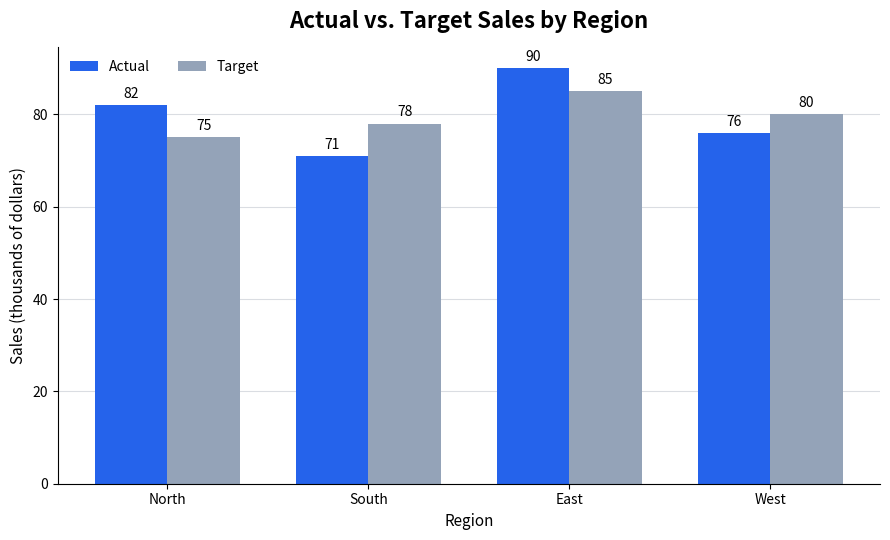

Write Python code to recreate this figure.
import matplotlib.pyplot as plt
import numpy as np

# 1. Define the main categories and values for each series.
regions = ["North", "South", "East", "West"]
actual_sales = [82, 71, 90, 76]
target_sales = [75, 78, 85, 80]

# 2. Create numeric positions for the category groups.
#    NumPy positions let us offset each series evenly within a group.
x = np.arange(len(regions))
bar_width = 0.36

# 3. Create a figure and axes for the chart.
fig, ax = plt.subplots(figsize=(9, 5.5))

# 4. Draw the Actual bars slightly left of each group center.
actual_bars = ax.bar(
    x - bar_width / 2,
    actual_sales,
    width=bar_width,
    label="Actual",
    color="#2563EB",
)

# 5. Draw the Target bars the same distance to the right.
target_bars = ax.bar(
    x + bar_width / 2,
    target_sales,
    width=bar_width,
    label="Target",
    color="#94A3B8",
)

# 6. Put the original region labels at the center of each bar group.
ax.set_xticks(x, regions)

# 7. Add a title, axis labels, and a legend for the two colors.
ax.set_title("Actual vs. Target Sales by Region", fontsize=16, fontweight="bold", pad=14)
ax.set_xlabel("Region", fontsize=11)
ax.set_ylabel("Sales (thousands of dollars)", fontsize=11)
ax.legend(frameon=False, ncols=2, loc="upper left")

# 8. Add a zero baseline and light grid lines for dependable bar comparisons.
ax.set_ylim(bottom=0)
ax.grid(axis="y", color="#D1D5DB", linewidth=0.8, alpha=0.8)
ax.set_axisbelow(True)

# 9. Add the exact value above every bar.
ax.bar_label(actual_bars, padding=3, fontsize=10)
ax.bar_label(target_bars, padding=3, fontsize=10)

# 10. Remove unnecessary borders, adjust spacing, save, and display the chart.
ax.spines[["top", "right"]].set_visible(False)
fig.tight_layout()
fig.savefig("grouped_bar_chart.png", dpi=200, bbox_inches="tight")
plt.show()
